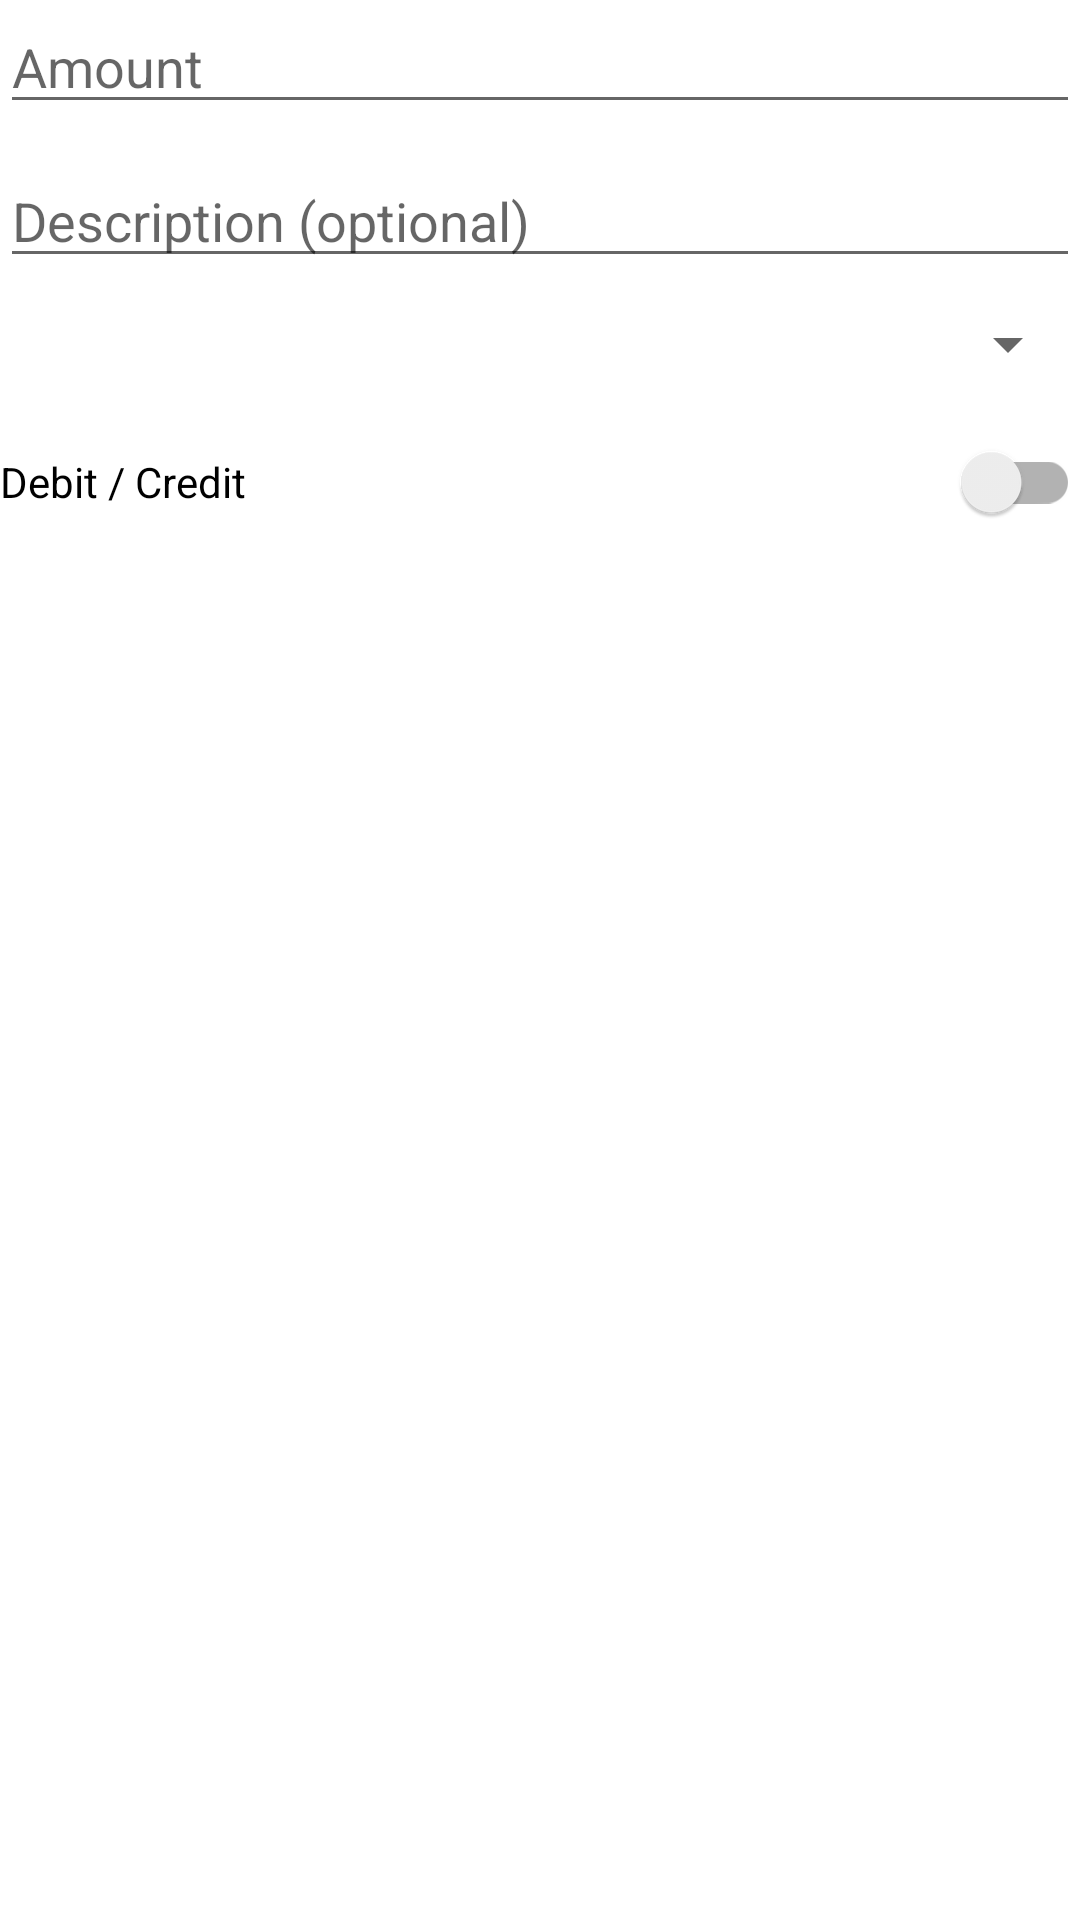

Reconstruct the res/layout file that produces this screen, plus the resources it refers to.
<!-- AndroidManifest.xml: application theme Theme.Ledger -->
<!-- res/layout/activity_add_transaction_dialog.xml -->
<?xml version="1.0" encoding="utf-8"?>
<LinearLayout xmlns:android="http://schemas.android.com/apk/res/android"
    xmlns:tools="http://schemas.android.com/tools"
    android:layout_width="wrap_content"
    android:layout_height="wrap_content"
    xmlns:app="http://schemas.android.com/apk/res-auto"
    android:orientation="vertical" >

    <EditText
        android:id="@+id/amount"
        android:inputType="numberDecimal"
        android:maxLines="1"
        android:layout_width="match_parent"
        android:layout_height="wrap_content"
        android:layout_marginBottom="10dp"
        android:maxLength="7"
        android:hint="@string/amount" />

    <EditText
        android:id="@+id/description"
        android:inputType="text"
        android:maxLines="1"
        android:layout_width="match_parent"
        android:maxLength="15"
        android:layout_height="wrap_content"
        android:layout_marginBottom="10dp"
        android:hint="Description (optional)" />

    <Spinner
        android:id="@+id/spinner"
        android:layout_width="match_parent"
        android:layout_height="wrap_content"
        tools:layout_editor_absoluteX="1dp"
        android:layout_marginBottom="10dp"
        tools:layout_editor_absoluteY="258dp" />

    <androidx.appcompat.widget.SwitchCompat
        android:id="@+id/switch1"
        android:layout_width="match_parent"
        android:layout_height="wrap_content"
        android:text="@string/debit_credit" />


</LinearLayout>
<!-- resources referenced by this layout -->
<resources>
  <string name="amount">Amount</string>
  <string name="debit_credit">Debit / Credit</string>
  <style name="Theme.Ledger" parent="Theme.MaterialComponents.DayNight.DarkActionBar">
          
          <item name="colorPrimary">@color/primaryColor</item>
          <item name="colorPrimaryVariant">@color/primaryColor</item>
          <item name="colorOnPrimary">@color/white</item>
          
          <item name="colorSecondary">@color/primaryColor</item>
          <item name="colorSecondaryVariant">@color/teal_700</item>
          <item name="colorOnSecondary">@color/black</item>
          
          <item name="android:statusBarColor" tools:targetApi="l">?attr/colorPrimaryVariant</item>
  
          
  
      </style>
  <color name="white">#FFFFFFFF</color>
  <color name="teal_700">#FF018786</color>
  <color name="black">#FF000000</color>
</resources>
